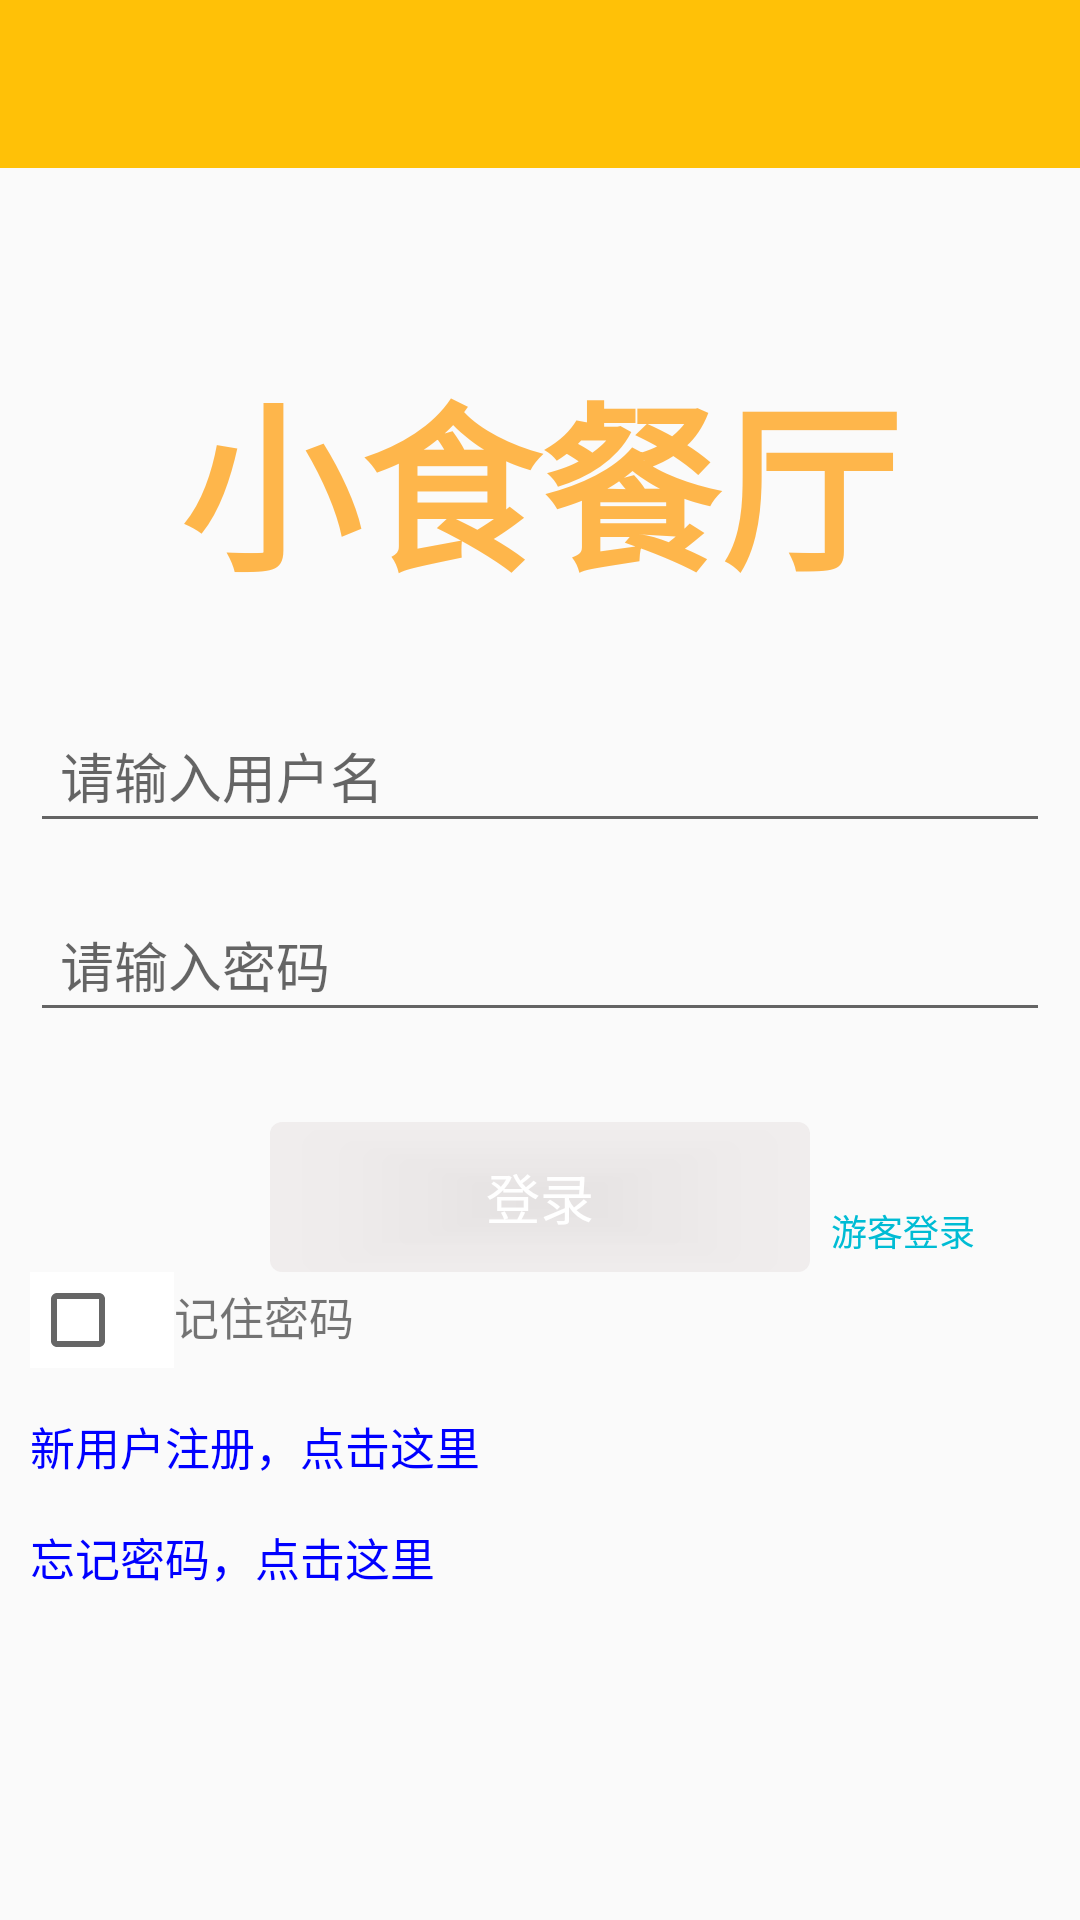

Android layout source for this screen:
<!-- AndroidManifest.xml: application theme Theme.Shop -->
<!-- res/layout/activity_login.xml -->
<?xml version="1.0" encoding="utf-8"?>
<LinearLayout xmlns:android="http://schemas.android.com/apk/res/android"
    xmlns:tools="http://schemas.android.com/tools"
    android:layout_width="match_parent"
    android:layout_height="match_parent"
    android:orientation="vertical"
    tools:context=".ui.activity.LoginActivity">
    <include layout="@layout/common_toolbar"/>
    <TextView
        android:id="@+id/shop_name1"
        android:layout_width="match_parent"
        android:layout_height="wrap_content"
        android:layout_marginTop="60dp"
        android:gravity="center"
        android:text="@string/name"
        android:textSize="60dp"
        android:textColor="#B3FF9800"
        android:textStyle="bold"/>
    <LinearLayout
        android:layout_width="match_parent"
        android:layout_height="wrap_content"
        android:layout_marginTop="30dp"
        android:layout_marginRight="10dp"
        android:layout_marginLeft="10dp"
        android:orientation="vertical"
        android:layout_marginEnd="10dp"
        android:layout_marginStart="10dp">

        <EditText
            android:id="@+id/login_user"
            android:layout_width="match_parent"
            android:layout_height="wrap_content"
            android:hint="@string/input_user"
            android:inputType="text"
            android:minHeight="48dp"
            android:paddingLeft="10dp"
            android:textColor="#000000"
            android:paddingStart="10dp" />

        <EditText
            android:id="@+id/login_pass"
            android:layout_width="match_parent"
            android:layout_height="wrap_content"
            android:layout_marginTop="15dp"
            android:hint="@string/input_pass"
            android:inputType="textPassword"
            android:minHeight="48dp"
            android:paddingLeft="10dp"
            android:textColor="#000000"
            android:paddingStart="10dp" />
        <FrameLayout
            android:layout_width="match_parent"
            android:layout_height="wrap_content">
            <Button
                android:id="@+id/login_on"
                android:layout_width="180dp"
                android:layout_height="50dp"
                android:layout_gravity="center_horizontal"
                android:layout_marginTop="30dp"
                android:text="登录"
                style="@style/button_large_black"/>
            <TextView
                android:id="@+id/login_in"
                android:layout_width="wrap_content"
                android:layout_height="wrap_content"
                android:layout_gravity="right|bottom"
                android:layout_marginRight="@dimen/dp_20"
                android:padding="@dimen/dp_5"
                android:text="游客登录"
                android:textColor="#00BCD4"
                android:textSize="12dp"/>

        </FrameLayout>
        <LinearLayout
            android:layout_width="wrap_content"
            android:layout_height="wrap_content"
            android:orientation="horizontal">

            <CheckBox
                android:id="@+id/login_remember"
                android:layout_width="wrap_content"
                android:layout_height="wrap_content"
                android:background="@drawable/check_choose"
                android:minWidth="48dp" />
            <TextView
                android:layout_width="wrap_content"
                android:layout_height="wrap_content"
                android:text="@string/remember_key"
                android:textSize="15dp"/>
        </LinearLayout>
        <TextView
            android:id="@+id/to_register"
            android:layout_width="wrap_content"
            android:layout_height="wrap_content"
            android:text="新用户注册，点击这里"
            android:textColor="@color/blue"
            android:textSize="15dp"
            android:layout_marginTop="15dp"/>
        <TextView
            android:id="@+id/to_refound"
            android:layout_width="wrap_content"
            android:layout_height="wrap_content"
            android:text="忘记密码，点击这里"
            android:textColor="@color/blue"
            android:textSize="15dp"
            android:layout_marginTop="15dp"/>
    </LinearLayout>
</LinearLayout>
<!-- res/layout/common_toolbar.xml (included above) -->
<?xml version="1.0" encoding="utf-8"?>
<androidx.appcompat.widget.Toolbar
    xmlns:android="http://schemas.android.com/apk/res/android"
    xmlns:app="http://schemas.android.com/apk/res-auto"
    android:layout_width="match_parent"
    android:layout_height="wrap_content"
    android:id="@+id/id_toolbar"
    android:background="#FFC107"
    app:navigationIcon="@drawable/back_white"
    app:titleTextColor="@color/white">
</androidx.appcompat.widget.Toolbar>
<!-- resources referenced by this layout -->
<resources>
  <color name="blue">#0000ff</color>
  <color name="white">#FFFFFFFF</color>
  <dimen name="dp_20">20dp</dimen>
  <dimen name="dp_5">5dp</dimen>
  <!-- drawable check_choose (drawable) -->
  <?xml version="1.0" encoding="utf-8"?>
  <selector xmlns:android="http://schemas.android.com/apk/res/android">
      <item android:drawable="@color/white"/>
      <item android:state_selected="true" android:drawable="@color/black"/>
  </selector>
  <string name="input_pass">请输入密码</string>
  <string name="input_user">请输入用户名</string>
  <string name="name">小食餐厅</string>
  <string name="remember_key">记住密码</string>
  <style name="button_large_black" parent="Widget.AppCompat.Button">
          <item name="android:background">@drawable/button_bg_black</item>--&gt;
          <item name="android:textColor">@color/white</item>
          <item name="android:textSize">18sp</item>
          <item name="android:paddingTop">10dp</item>
          <item name="android:paddingBottom">10dp</item>
          <item name="android:paddingLeft">50dp</item>
          <item name="android:paddingRight">50dp</item>
      </style>
  <style name="Theme.Shop" parent="Theme.MaterialComponents.DayNight.NoActionBar.Bridge">
          
          <item name="colorPrimary">@color/white</item>
          <item name="colorPrimaryVariant">@null</item>
          <item name="colorOnPrimary">@color/white</item>
          
          <item name="colorSecondary">@color/teal_200</item>
          <item name="colorSecondaryVariant">@color/teal_700</item>
          <item name="colorOnSecondary">@color/black</item>
          
          <item name="android:statusBarColor" tools:targetApi="l">?attr/colorPrimaryVariant</item>
          
      </style>
  <color name="black">#FF000000</color>
  <!-- drawable button_bg_black (drawable) -->
  <?xml version="1.0" encoding="utf-8"?>
  <selector xmlns:android="http://schemas.android.com/apk/res/android">
      <item android:state_pressed="true">
          <shape >
              <solid android:color="#f15608"/>
              <corners android:radius="4dp"/>
          </shape>
      </item>
      <item >
          <shape >
              <solid android:color="#45D3C9C9"/>
              <corners android:radius="4dp"/>
          </shape>
      </item>
  </selector>
  <color name="teal_200">#FF03DAC5</color>
  <color name="teal_700">#FF018786</color>
</resources>
